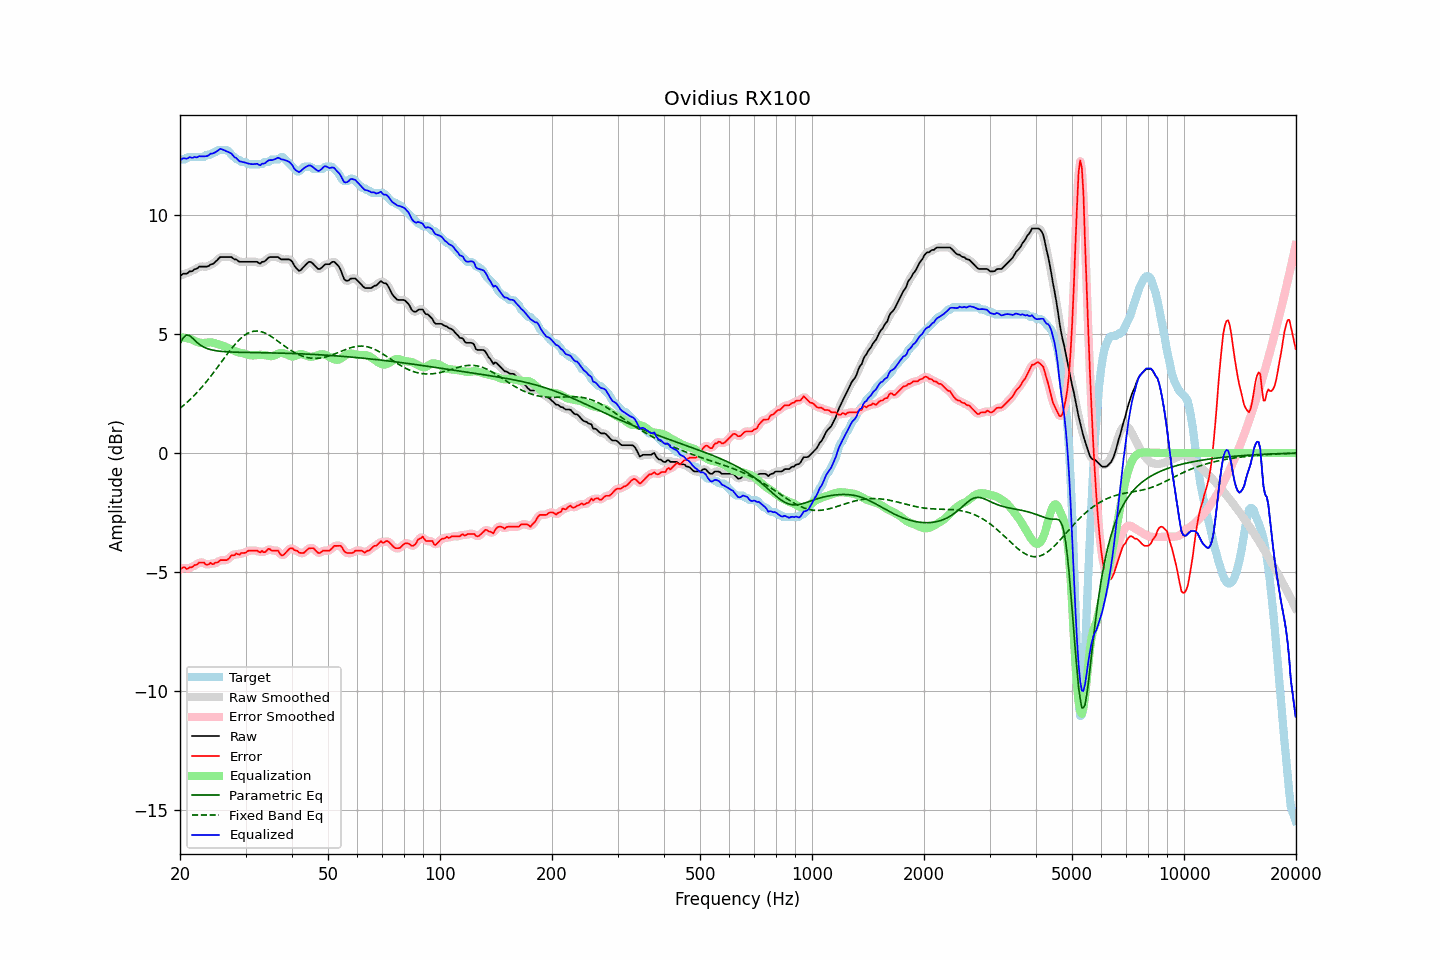

The data file committed next to this chart (first rows):
frequency, raw, error, smoothed, error_smoothed, equalization, parametric_eq, fixed_band_eq, equalized_raw, equalized_smoothed, target
20.00, 7.43, -4.89, 7.44, -4.87, 4.86, 4.58, 1.88, 12.29, 12.30, 12.32
20.20, 7.48, -4.84, 7.47, -4.85, 4.86, 4.71, 1.93, 12.34, 12.33, 12.32
20.40, 7.53, -4.79, 7.50, -4.83, 4.85, 4.83, 1.99, 12.38, 12.35, 12.32
20.61, 7.53, -4.80, 7.53, -4.82, 4.84, 4.90, 2.05, 12.37, 12.37, 12.32
20.81, 7.53, -4.86, 7.55, -4.83, 4.83, 4.96, 2.11, 12.36, 12.38, 12.39
21.02, 7.57, -4.85, 7.57, -4.84, 4.81, 4.95, 2.17, 12.38, 12.39, 12.42
21.23, 7.63, -4.79, 7.60, -4.83, 4.80, 4.93, 2.23, 12.42, 12.40, 12.42
21.44, 7.63, -4.79, 7.64, -4.79, 4.78, 4.87, 2.30, 12.40, 12.41, 12.42
21.66, 7.65, -4.77, 7.67, -4.75, 4.75, 4.81, 2.36, 12.39, 12.41, 12.42
21.87, 7.72, -4.70, 7.69, -4.73, 4.71, 4.74, 2.43, 12.43, 12.41, 12.42
22.09, 7.73, -4.69, 7.74, -4.68, 4.68, 4.68, 2.50, 12.41, 12.42, 12.42
22.31, 7.77, -4.66, 7.78, -4.64, 4.66, 4.62, 2.57, 12.42, 12.44, 12.42
22.54, 7.83, -4.59, 7.81, -4.61, 4.64, 4.56, 2.65, 12.46, 12.44, 12.42
22.76, 7.83, -4.59, 7.83, -4.59, 4.63, 4.52, 2.72, 12.45, 12.46, 12.42
22.99, 7.83, -4.59, 7.83, -4.59, 4.62, 4.48, 2.80, 12.45, 12.46, 12.42
23.22, 7.83, -4.60, 7.83, -4.63, 4.62, 4.44, 2.88, 12.45, 12.45, 12.43
23.45, 7.83, -4.68, 7.82, -4.66, 4.63, 4.41, 2.96, 12.46, 12.46, 12.51
23.69, 7.83, -4.69, 7.84, -4.67, 4.64, 4.39, 3.04, 12.47, 12.48, 12.52
23.92, 7.86, -4.66, 7.87, -4.66, 4.65, 4.36, 3.13, 12.51, 12.52, 12.52
24.16, 7.92, -4.60, 7.90, -4.65, 4.65, 4.34, 3.22, 12.57, 12.55, 12.52
24.40, 7.93, -4.66, 7.94, -4.64, 4.64, 4.33, 3.30, 12.57, 12.58, 12.59
24.65, 7.97, -4.66, 7.98, -4.63, 4.62, 4.31, 3.39, 12.59, 12.60, 12.62
24.89, 8.03, -4.59, 8.02, -4.63, 4.60, 4.30, 3.48, 12.63, 12.63, 12.62
25.14, 8.09, -4.59, 8.10, -4.58, 4.58, 4.29, 3.57, 12.67, 12.68, 12.68
25.39, 8.16, -4.56, 8.16, -4.54, 4.56, 4.28, 3.66, 12.72, 12.72, 12.72
25.65, 8.23, -4.49, 8.21, -4.52, 4.54, 4.27, 3.76, 12.77, 12.75, 12.72
25.91, 8.23, -4.49, 8.23, -4.49, 4.52, 4.27, 3.85, 12.75, 12.76, 12.72
26.16, 8.23, -4.49, 8.24, -4.49, 4.50, 4.26, 3.94, 12.73, 12.74, 12.72
26.43, 8.23, -4.49, 8.23, -4.50, 4.47, 4.26, 4.03, 12.70, 12.70, 12.72
26.69, 8.23, -4.49, 8.23, -4.49, 4.44, 4.25, 4.12, 12.67, 12.67, 12.72
26.96, 8.23, -4.45, 8.23, -4.44, 4.41, 4.25, 4.21, 12.64, 12.64, 12.68
27.23, 8.23, -4.38, 8.23, -4.38, 4.38, 4.24, 4.30, 12.61, 12.61, 12.61
27.50, 8.23, -4.29, 8.21, -4.33, 4.35, 4.24, 4.38, 12.58, 12.55, 12.52
27.77, 8.17, -4.29, 8.18, -4.28, 4.32, 4.24, 4.46, 12.49, 12.50, 12.47
28.05, 8.13, -4.28, 8.15, -4.25, 4.28, 4.24, 4.55, 12.41, 12.43, 12.41
28.33, 8.13, -4.21, 8.11, -4.25, 4.26, 4.23, 4.62, 12.39, 12.36, 12.34
28.62, 8.07, -4.25, 8.07, -4.24, 4.24, 4.23, 4.69, 12.31, 12.31, 12.32
28.90, 8.03, -4.27, 8.05, -4.23, 4.22, 4.23, 4.76, 12.25, 12.27, 12.30
29.19, 8.03, -4.20, 8.03, -4.22, 4.21, 4.23, 4.83, 12.23, 12.23, 12.22
29.48, 8.03, -4.19, 8.02, -4.20, 4.19, 4.23, 4.88, 12.22, 12.21, 12.22
29.78, 8.03, -4.19, 8.03, -4.18, 4.17, 4.23, 4.94, 12.20, 12.20, 12.22
30.08, 8.03, -4.18, 8.03, -4.16, 4.15, 4.22, 4.98, 12.18, 12.18, 12.21
30.38, 8.03, -4.12, 8.03, -4.13, 4.13, 4.22, 5.02, 12.16, 12.16, 12.15
30.68, 8.03, -4.09, 8.03, -4.10, 4.12, 4.22, 5.05, 12.15, 12.15, 12.12
30.99, 8.03, -4.09, 8.03, -4.09, 4.10, 4.22, 5.08, 12.13, 12.13, 12.12
31.30, 8.03, -4.09, 8.03, -4.09, 4.10, 4.22, 5.10, 12.13, 12.13, 12.12
31.61, 8.03, -4.09, 8.03, -4.09, 4.10, 4.22, 5.12, 12.13, 12.13, 12.12
31.93, 8.03, -4.09, 8.03, -4.09, 4.11, 4.22, 5.12, 12.14, 12.14, 12.12
32.24, 8.03, -4.09, 8.00, -4.12, 4.12, 4.22, 5.12, 12.15, 12.12, 12.12
32.57, 7.98, -4.15, 7.99, -4.13, 4.13, 4.21, 5.12, 12.10, 12.11, 12.12
32.89, 7.95, -4.17, 7.98, -4.14, 4.13, 4.21, 5.10, 12.08, 12.11, 12.12
33.22, 8.03, -4.10, 7.99, -4.15, 4.12, 4.21, 5.09, 12.15, 12.12, 12.13
33.55, 8.03, -4.16, 8.03, -4.15, 4.12, 4.21, 5.06, 12.15, 12.15, 12.19
33.89, 8.07, -4.16, 8.08, -4.12, 4.11, 4.21, 5.03, 12.18, 12.19, 12.22
34.23, 8.13, -4.09, 8.13, -4.09, 4.10, 4.21, 5.00, 12.23, 12.23, 12.22
34.57, 8.20, -4.02, 8.19, -4.05, 4.08, 4.21, 4.97, 12.28, 12.27, 12.22
34.92, 8.23, -4.04, 8.22, -4.05, 4.07, 4.21, 4.93, 12.30, 12.29, 12.27
35.27, 8.23, -4.09, 8.23, -4.07, 4.07, 4.20, 4.88, 12.30, 12.30, 12.32
35.62, 8.23, -4.09, 8.23, -4.09, 4.08, 4.20, 4.84, 12.31, 12.31, 12.32
35.97, 8.23, -4.09, 8.23, -4.09, 4.11, 4.20, 4.79, 12.33, 12.34, 12.32
... 635 more rows
